Image classification data set "data" (EashcodeX/AI-Diagnostics-Nano-Bot-Cellular-Repair on GitHub). Class labels (2): cancer, healthy.

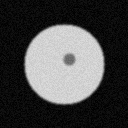
Label: healthy

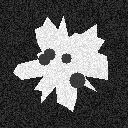
Label: cancer

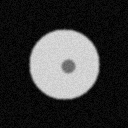
Label: healthy

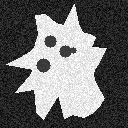
Label: cancer

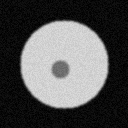
Label: healthy

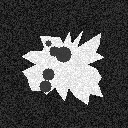
Label: cancer
